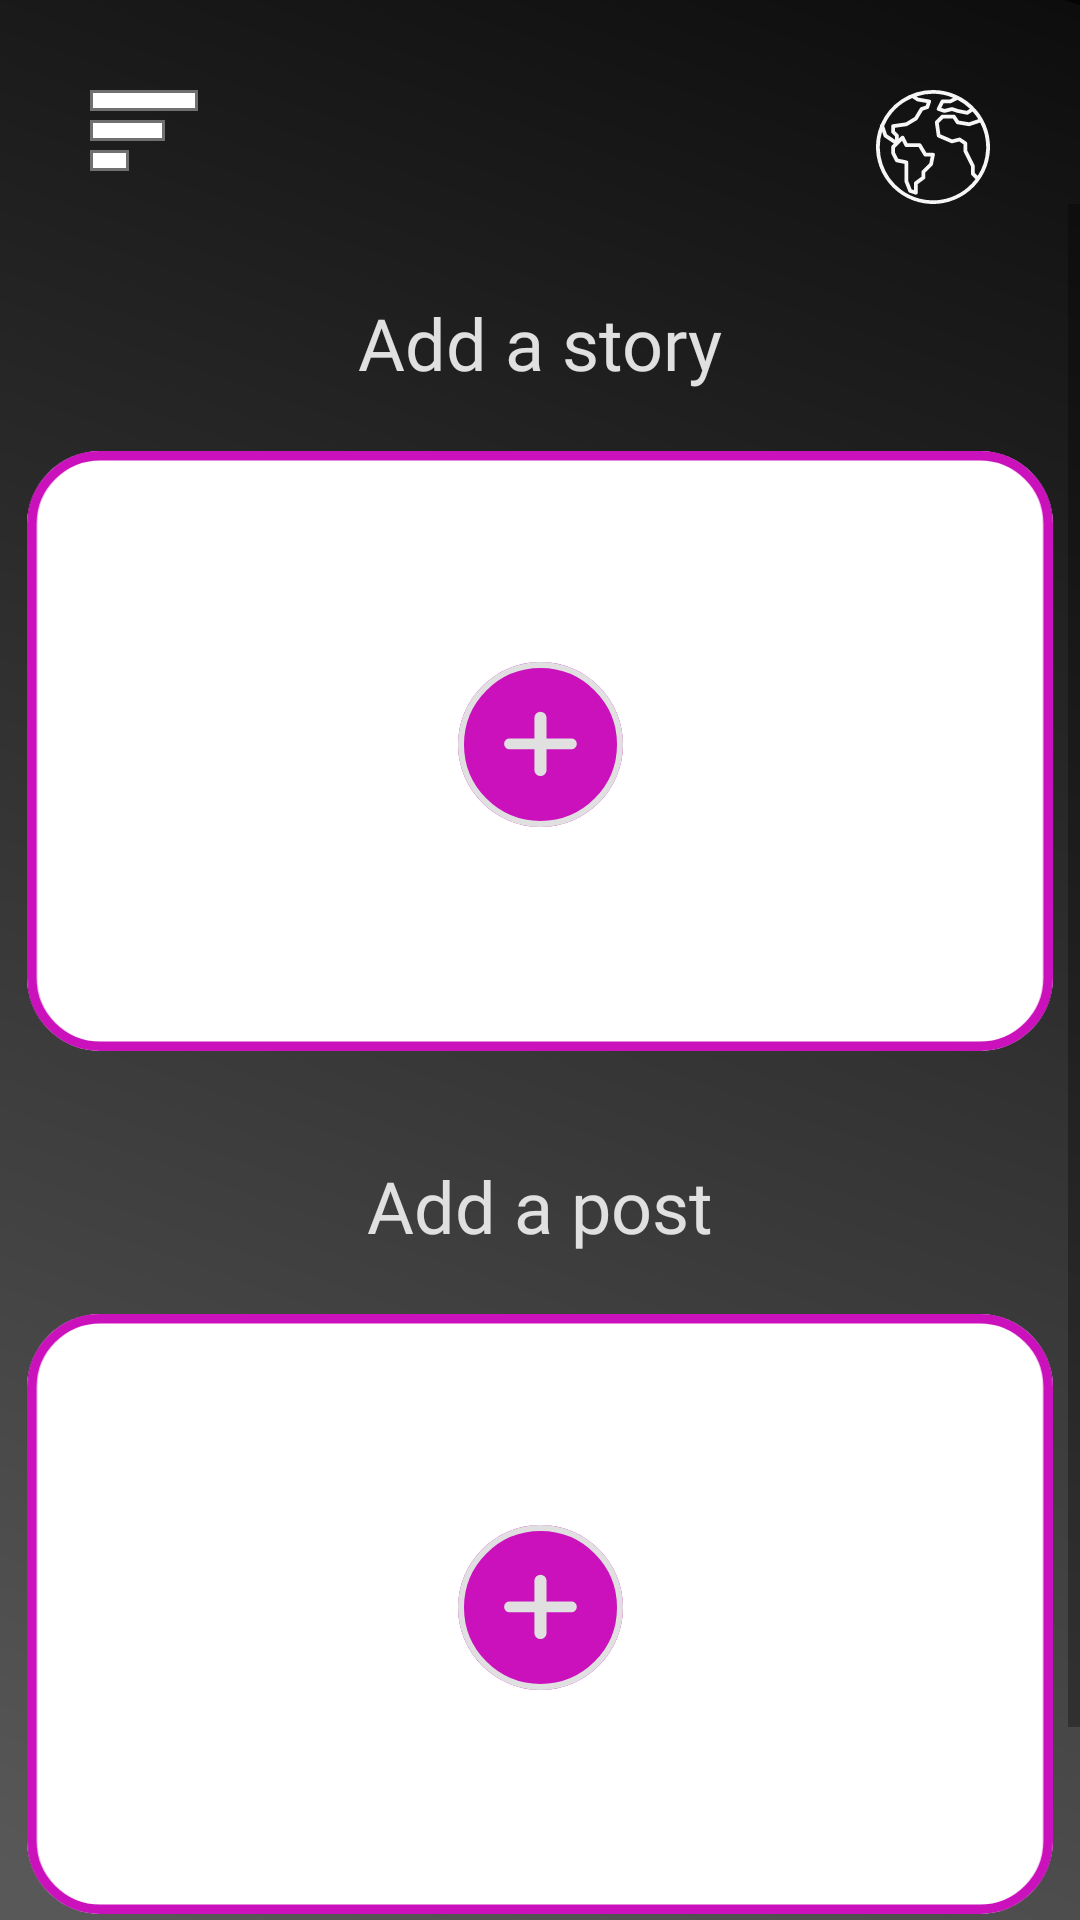

Android layout source for this screen:
<!-- AndroidManifest.xml: application theme Theme.MiniWorld -->
<!-- res/layout/fragment_add.xml -->
<?xml version="1.0" encoding="utf-8"?>
<LinearLayout xmlns:android="http://schemas.android.com/apk/res/android"
    xmlns:app="http://schemas.android.com/apk/res-auto"
    xmlns:tools="http://schemas.android.com/tools"
    android:layout_width="match_parent"
    android:layout_height="match_parent"
    android:background="@drawable/ic_bg"
    android:orientation="vertical"
    tools:context=".Fragments.AddFragment">

    <FrameLayout
        android:layout_width="match_parent"
        android:layout_height="wrap_content"
        android:layout_marginStart="30dp"
        android:layout_marginLeft="30dp"
        android:layout_marginTop="30dp"
        android:layout_marginEnd="30dp"
        android:layout_marginRight="30dp">

        <ImageView
            android:id="@+id/menuBar"
            android:layout_width="wrap_content"
            android:layout_height="wrap_content"
            android:src="@drawable/ic_menubar" />

        <ImageView
            android:id="@+id/logoMainPage"
            android:layout_width="wrap_content"
            android:layout_height="wrap_content"
            android:layout_gravity="right"
            android:src="@drawable/ic_worldwide__1_" />

    </FrameLayout>

    <ScrollView
        android:layout_width="match_parent"
        android:layout_height="match_parent">

        <LinearLayout
            android:layout_width="match_parent"
            android:layout_height="wrap_content"
            android:orientation="vertical" >

            <TextView
                android:id="@+id/addast"
                android:layout_width="wrap_content"
                android:layout_height="wrap_content"
                android:layout_gravity="center"
                android:layout_marginTop="30dp"
                android:fontFamily="@font/poppins_bold"
                android:text="Add a story"
                android:textColor="@color/textgray"
                android:textSize="24sp" />

            <ImageView
                android:id="@+id/addstoryimage"
                android:layout_width="match_parent"
                android:layout_height="200dp"
                android:layout_marginTop="20dp"
                android:src="@drawable/ic_storyadd" />

            <ImageView
                android:id="@+id/addAStory"
                android:layout_width="match_parent"
                android:layout_height="wrap_content"
                android:layout_marginTop="-130dp"
                android:src="@drawable/ic_addbutton" />

            <TextView
                android:id="@+id/addastorytext"
                android:layout_width="wrap_content"
                android:layout_height="wrap_content"
                android:layout_gravity="center"
                android:layout_marginTop="110dp"
                android:fontFamily="@font/poppins_bold"
                android:text="Add a post"
                android:textColor="@color/textgray"
                android:textSize="24sp" />

            <ImageView
                android:id="@+id/posttext"
                android:layout_width="match_parent"
                android:layout_height="200dp"
                android:layout_marginTop="20dp"
                android:src="@drawable/ic_storyadd" />

            <ImageView
                android:id="@+id/addAPost"
                android:layout_width="match_parent"
                android:layout_height="wrap_content"
                android:layout_marginTop="-130dp"
                android:src="@drawable/ic_addbutton" />

        </LinearLayout>
    </ScrollView>

</LinearLayout>
<!-- resources referenced by this layout -->
<resources>
  <color name="textgray">#E0E0E0</color>
  <!-- drawable ic_addbutton (drawable) -->
  <vector xmlns:android="http://schemas.android.com/apk/res/android"
      android:width="55dp"
      android:height="55dp"
      android:viewportWidth="55"
      android:viewportHeight="55">
    <path
        android:pathData="M27.5,27.5m-27.5,0a27.5,27.5 0,1 1,55 0a27.5,27.5 0,1 1,-55 0"
        android:strokeWidth="2"
        android:fillColor="#ca11bc"
        android:strokeColor="#00000000"/>
    <path
        android:pathData="M27.5,27.5m-26.5,0a26.5,26.5 0,1 1,53 0a26.5,26.5 0,1 1,-53 0"
        android:strokeWidth="2"
        android:fillColor="#00000000"
        android:strokeColor="#e0e0e0"/>
    <path
        android:pathData="M37.563,25.517h-8.06v-7.133a2.03,2.03 0,0 0,-4.03 0v7.133h-8.06a1.8,1.8 0,1 0,0 3.567h8.06v7.133a2.03,2.03 0,0 0,4.03 0v-7.133h8.06a1.8,1.8 0,1 0,0 -3.567Z"
        android:fillColor="#e0e0e0"/>
  </vector>
  <!-- drawable ic_bg (drawable) -->
  <vector xmlns:android="http://schemas.android.com/apk/res/android"
      xmlns:aapt="http://schemas.android.com/aapt"
      android:width="417dp"
      android:height="926dp"
      android:viewportWidth="417"
      android:viewportHeight="926">
    <group>
      <clip-path
          android:pathData="M0,0h417v926h-417z"/>
      <path
          android:pathData="M0,0h417v926h-417z">
        <aapt:attr name="android:fillColor">
          <gradient 
              android:startY="0"
              android:startX="410.745"
              android:endY="907.48"
              android:endX="13.761"
              android:type="linear">
            <item android:offset="0" android:color="#FF060505"/>
            <item android:offset="0" android:color="#FF0E0D0D"/>
            <item android:offset="1" android:color="#FF585858"/>
          </gradient>
        </aapt:attr>
      </path>
    </group>
  </vector>
  <!-- drawable ic_storyadd (drawable) -->
  <vector xmlns:android="http://schemas.android.com/apk/res/android"
      android:width="323dp"
      android:height="189dp"
      android:viewportWidth="323"
      android:viewportHeight="189">
    <path
        android:pathData="M23,0L300,0A23,23 0,0 1,323 23L323,166A23,23 0,0 1,300 189L23,189A23,23 0,0 1,0 166L0,23A23,23 0,0 1,23 0z"
        android:strokeWidth="3"
        android:fillColor="#fff"
        android:strokeColor="#00000000"/>
    <path
        android:pathData="M23,1.5L300,1.5A21.5,21.5 0,0 1,321.5 23L321.5,166A21.5,21.5 0,0 1,300 187.5L23,187.5A21.5,21.5 0,0 1,1.5 166L1.5,23A21.5,21.5 0,0 1,23 1.5z"
        android:strokeWidth="3"
        android:fillColor="#00000000"
        android:strokeColor="#ca11bc"/>
  </vector>
  <style name="Theme.MiniWorld" parent="Theme.MaterialComponents.DayNight.DarkActionBar">
          <item name="android:windowFullscreen">true</item>
          
          <item name="colorPrimary">@color/purple_500</item>
          <item name="colorPrimaryVariant">@color/purple_700</item>
          <item name="colorOnPrimary">@color/white</item>
          
          <item name="colorSecondary">@color/teal_200</item>
          <item name="colorSecondaryVariant">@color/teal_700</item>
          <item name="colorOnSecondary">@color/black</item>
          
          <item name="android:statusBarColor" tools:targetApi="l">?attr/colorPrimaryVariant</item>
          
      </style>
  <color name="purple_500">#FF6200EE</color>
  <color name="purple_700">#FF3700B3</color>
  <color name="white">#FFFFFFFF</color>
  <color name="teal_200">#FF03DAC5</color>
  <color name="teal_700">#FF018786</color>
  <color name="black">#FF000000</color>
</resources>
